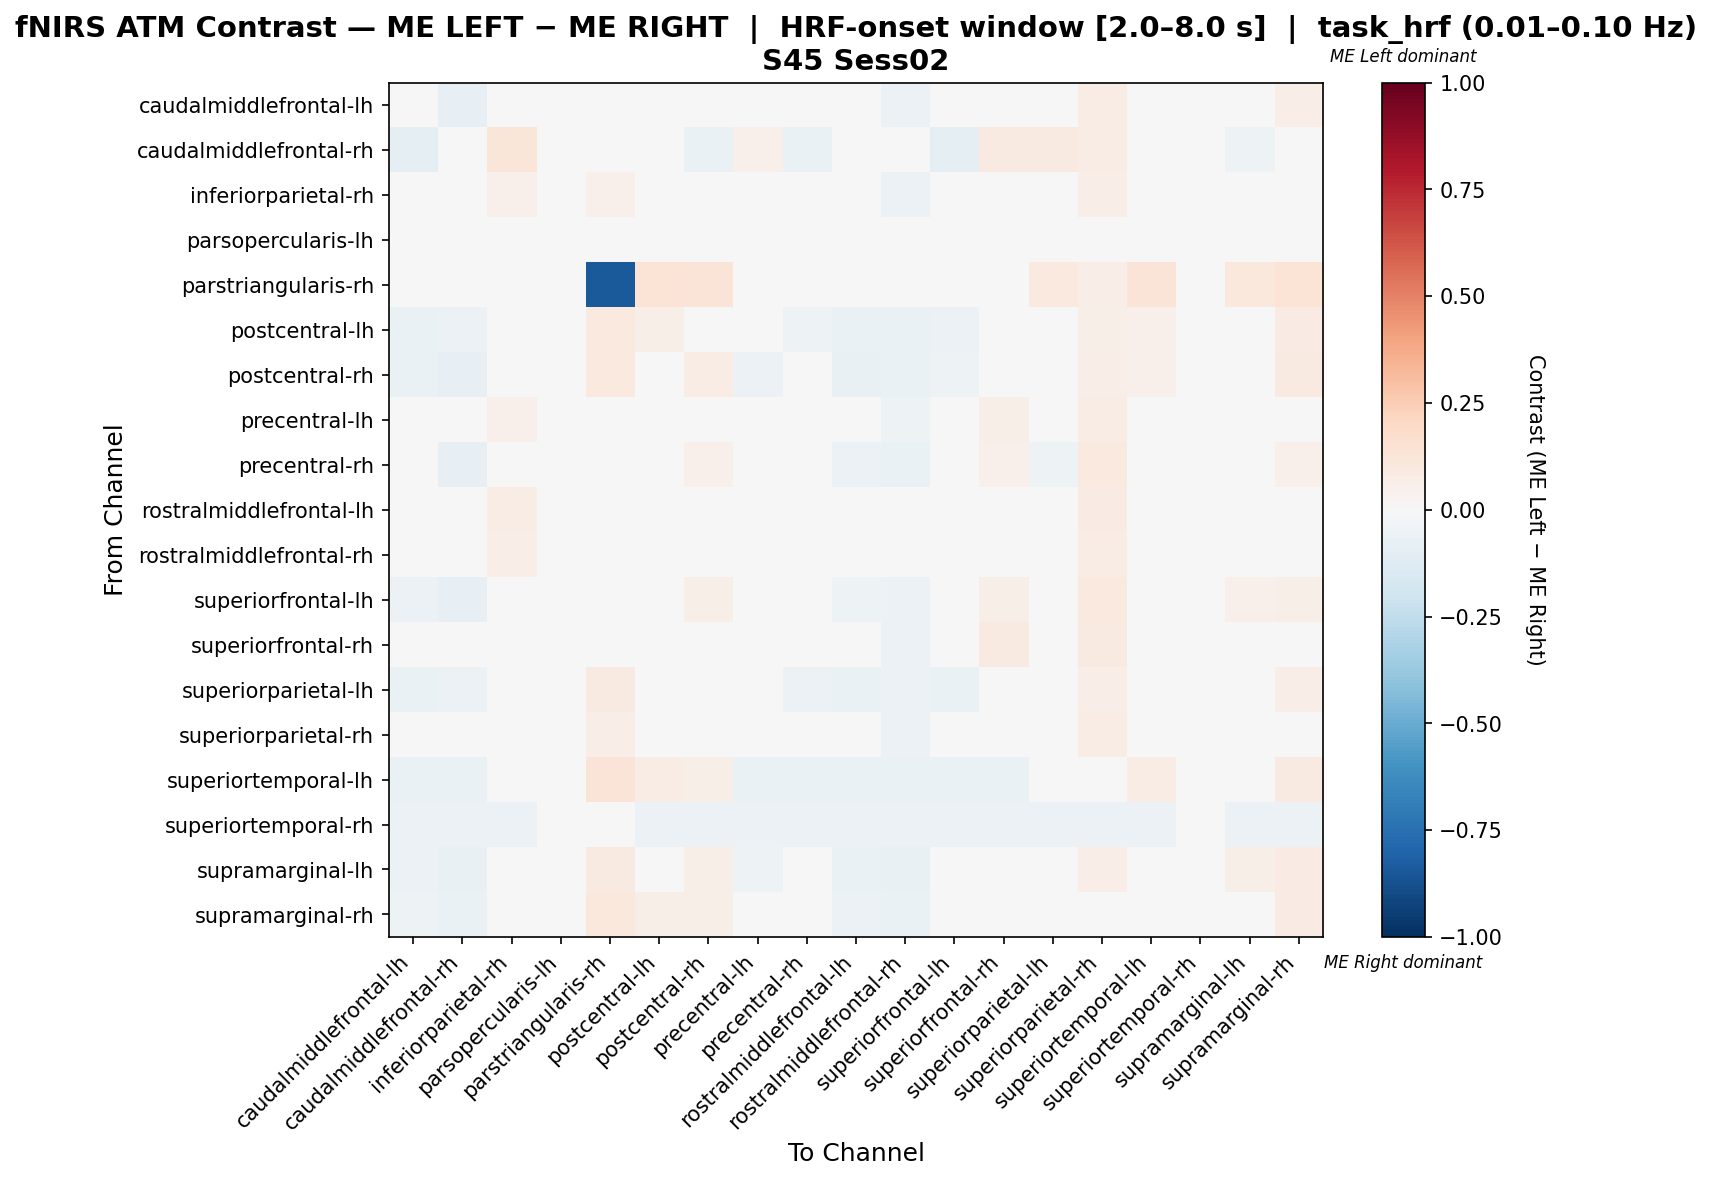

Values plotted in this chart, from the file beside it:
, caudalmiddlefrontal-lh, caudalmiddlefrontal-rh, inferiorparietal-rh, parsopercularis-lh, parstriangularis-rh, postcentral-lh, postcentral-rh, precentral-lh, precentral-rh, rostralmiddlefrontal-lh, rostralmiddlefrontal-rh, superiorfrontal-lh, superiorfrontal-rh, superiorparietal-lh, superiorparietal-rh, superiortemporal-lh, superiortemporal-rh, supramarginal-lh, supramarginal-rh
caudalmiddlefrontal-lh, -0.03968, -0.08081, 0.01732, 0.0, 0.0, 0.01082, 0.03463, 0.02453, 0.03463, -0.0469, -0.06061, -0.02597, 0.03463, -0.0368, 0.07504, -0.0404, -0.0101, 0.04473, 0.06494
caudalmiddlefrontal-rh, -0.09574, 0.03989, 0.1243, 0.0, 0.0, 0.02992, -0.06383, 0.05053, -0.06383, -0.01197, -0.03258, -0.09574, 0.09242, 0.09242, 0.07247, -0.04255, -0.01064, -0.05319, -0.03191
inferiorparietal-rh, -0.04057, -0.03224, 0.05082, 0.0, 0.05, 0.03443, 0.009426, -0.00724, -0.04057, -0.04057, -0.05724, -0.04057, 0.009426, 0.03443, 0.06721, -0.01557, -0.01639, 0.009426, 0.02582
parsopercularis-lh, 0.0, 0.0, 0.0, 0.0, 0.0, 0.0, 0.0, 0.0, 0.0, 0.0, 0.0, 0.0, 0.0, 0.0, 0.0, 0.0, 0.0, 0.0, 0.0
parstriangularis-rh, 0.0, 0.0, 0.03448, 0.0, -0.8391, 0.1379, 0.1264, 0.0, 0.0, 0.0, 0.0, 0.0, 0.0, 0.0977, 0.06897, 0.1322, 0.0, 0.1034, 0.1379
postcentral-lh, -0.06615, -0.06199, 0.01629, 0.0, 0.09583, 0.05758, 0.04092, -0.04532, -0.05075, -0.06615, -0.06325, -0.06199, -0.03408, 0.02425, 0.05669, 0.05089, -0.01124, 0.03549, 0.08296
postcentral-rh, -0.06566, -0.07865, 0.0009242, 0.0, 0.09957, 0.04514, 0.07544, -0.06134, -0.04144, -0.07432, -0.06742, -0.05268, -0.03278, 0.01051, 0.06411, 0.05462, -0.01124, 0.04772, 0.0875
precentral-lh, -0.04992, -0.03757, 0.05381, 0.0, 0.0, 0.008857, -0.003489, 0.02268, -0.003489, -0.03905, -0.05287, -0.02523, 0.05824, 0.008857, 0.07703, -0.04348, -0.01087, 0.007381, 0.02912
precentral-rh, -0.02693, -0.07865, 0.0007749, 0.0, 0.0, -0.01569, 0.05327, -0.009686, 0.03603, -0.06141, -0.06742, 0.0248, 0.05327, -0.05017, 0.09822, -0.04494, -0.01124, 0.04727, 0.0525
rostralmiddlefrontal-lh, -0.04529, -0.02446, 0.07156, 0.0, 0.0, 0.03895, -0.02355, 0.02808, -0.02355, -0.01359, -0.04438, -0.04529, 0.03895, 0.01812, 0.08243, -0.04348, -0.01087, -0.01268, 0.009058
rostralmiddlefrontal-rh, -0.04532, -0.01199, 0.06629, 0.0, 0.0, 0.03258, -0.03408, 0.02135, -0.03408, 0.02135, -0.03408, -0.04532, 0.03258, 0.03258, 0.07753, -0.04494, -0.01124, -0.02285, -0.0003745
superiorfrontal-lh, -0.05939, -0.08081, 0.00418, 0.0, 0.0, -0.008882, 0.06008, -0.001742, 0.04284, -0.05347, -0.06061, -0.01776, 0.06008, -0.04336, 0.1005, -0.0404, -0.0101, 0.05294, 0.0559
superiorfrontal-rh, -0.0474, -0.03699, 0.03921, 0.0, 0.0, -0.004916, 0.02633, 0.004682, -0.004916, -0.0474, -0.057, -0.01615, 0.08883, -0.004916, 0.09211, -0.04494, -0.01124, 0.00632, 0.01838
superiorparietal-lh, -0.06865, -0.05865, 0.03129, 0.0, 0.09, 0.04758, 0.03258, -0.04865, -0.05742, -0.06365, -0.06242, -0.06865, -0.02742, 0.04758, 0.06253, 0.04506, -0.01124, 0.04382, 0.06629
superiorparietal-rh, -0.0475, -0.0425, -0.0025, 0.0, 0.065, 0.0325, 0.0475, -0.0225, -0.0325, -0.0475, -0.0575, -0.0325, -0.0025, 0.0275, 0.07333, 0.0025, -0.02083, 0.0325, 0.0275
superiortemporal-lh, -0.06849, -0.06288, -0.00177, 0.0, 0.1292, 0.07196, 0.0551, -0.06288, -0.06849, -0.06288, -0.06288, -0.06849, -0.06288, 0.03263, 0.04564, 0.07442, -0.0137, 0.03263, 0.09374
superiortemporal-rh, -0.06061, -0.06061, -0.06061, 0.0, 0.0, -0.06061, -0.06061, -0.06061, -0.06061, -0.06061, -0.06061, -0.06061, -0.06061, -0.06061, -0.06061, -0.06061, -0.0303, -0.06061, -0.06061
supramarginal-lh, -0.05687, -0.07143, 0.003121, 0.0, 0.09223, 0.03537, 0.05479, -0.05201, -0.0423, -0.06657, -0.07143, -0.0423, -0.03745, 0.01595, 0.06842, 0.04461, -0.0119, 0.05698, 0.08079
supramarginal-rh, -0.05218, -0.06557, -0.01347, 0.0, 0.1027, 0.05496, 0.05943, -0.04772, -0.03879, -0.06111, -0.06557, -0.03879, -0.03879, 0.01478, 0.04757, 0.0371, -0.01639, 0.04157, 0.08028
